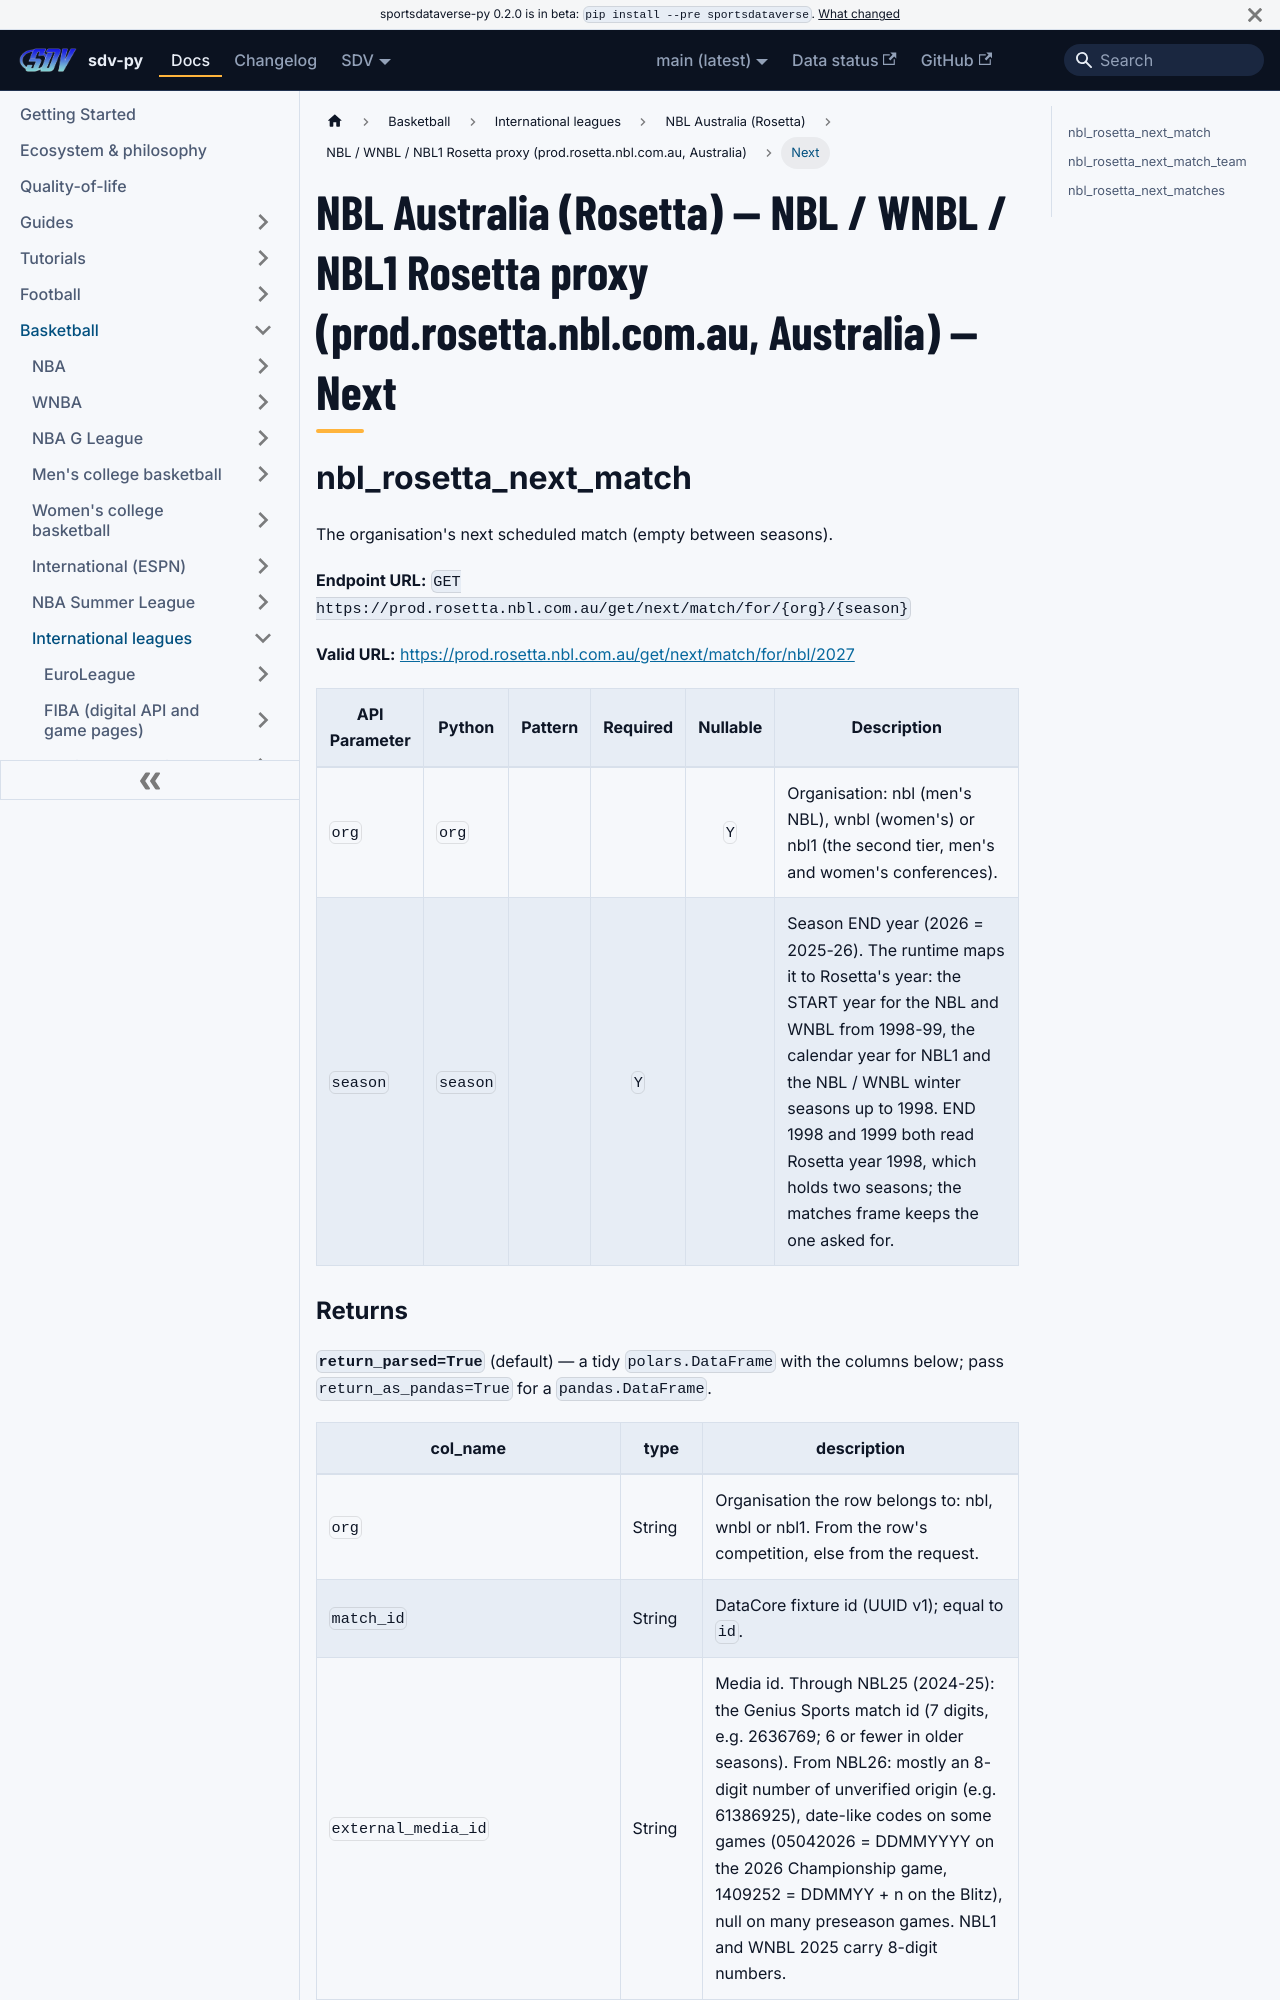

repository: sportsdataverse/sportsdataverse-py · page: docs/nbl_au/reference/nbl_rosetta/next/index.html · generator: docusaurus

---
title: "NBL Australia (Rosetta) — NBL / WNBL / NBL1 Rosetta proxy (prod.rosetta.nbl.com.au, Australia) — Next"
sidebar_label: "Next"
sidebar_position: 2
description: "NBL Australia (Rosetta) — NBL / WNBL / NBL1 Rosetta proxy (prod.rosetta.nbl.com.au, Australia) — Next — function reference in sdv-py, the SportsDataverse Python package."
toc_max_heading_level: 2
---
# NBL Australia (Rosetta) — NBL / WNBL / NBL1 Rosetta proxy (prod.rosetta.nbl.com.au, Australia) — Next

## nbl_rosetta_next_match

The organisation's next scheduled match (empty between seasons).

**Endpoint URL:** `GET https://prod.rosetta.nbl.com.au/get/next/match/for/{org}/{season}`

**Valid URL:** [https://prod.rosetta.nbl.com.au/get/next/match/for/nbl/2027](https://prod.rosetta.nbl.com.au/get/next/match/for/nbl/2027)

| API Parameter | Python | Pattern | Required | Nullable | Description |
|---|---|:---:|:---:|:---:|---|
| `org` | `org` |  |  | `Y` | Organisation: nbl (men's NBL), wnbl (women's) or nbl1 (the second tier, men's and women's conferences). |
| `season` | `season` |  | `Y` |  | Season END year (2026 = 2025-26). The runtime maps it to Rosetta's year: the START year for the NBL and WNBL from 1998-99, the calendar year for NBL1 and the NBL / WNBL winter seasons up to 1998. END 1998 and 1999 both read Rosetta year 1998, which holds two seasons; the matches frame keeps the one asked for. |
